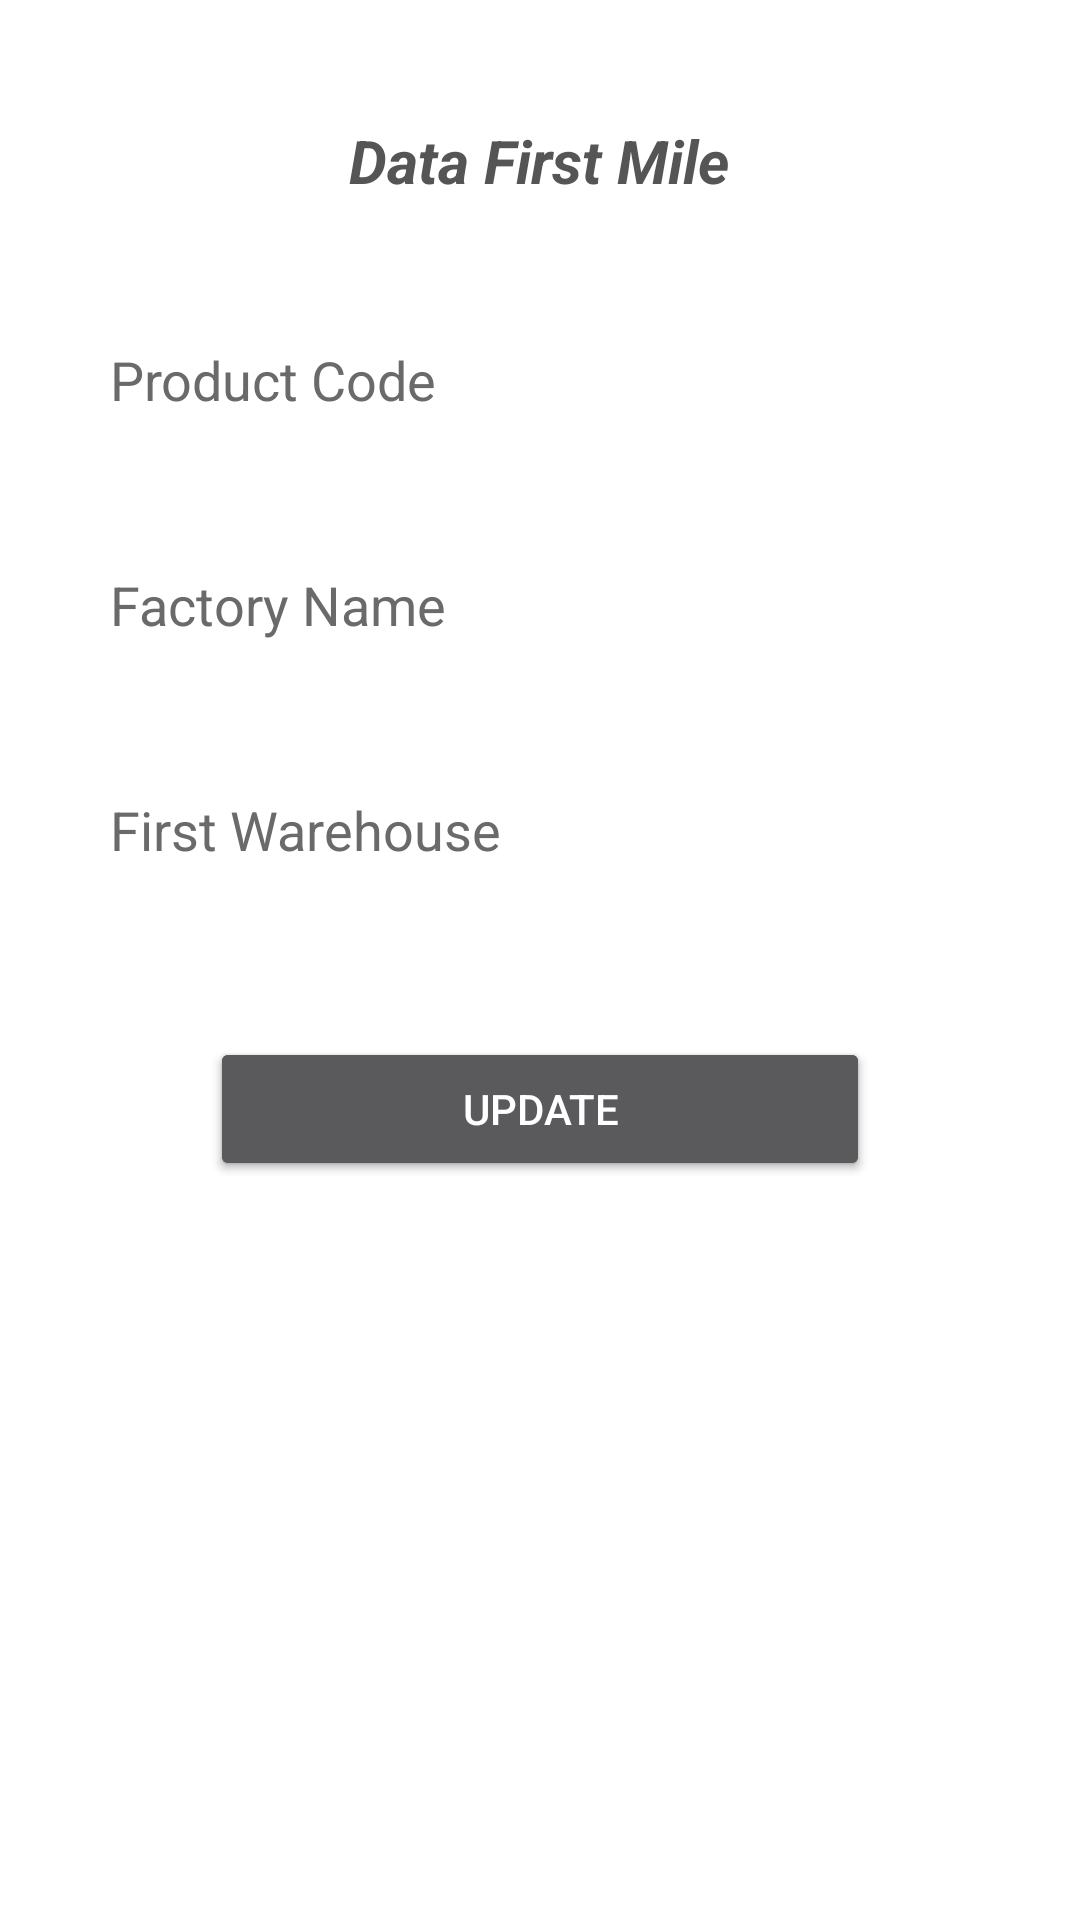

Write the Android layout XML for this screen, with the resource values it uses.
<!-- AndroidManifest.xml: application theme Theme.PickApp -->
<!-- res/layout/activity_add.xml -->
<?xml version="1.0" encoding="utf-8"?>
<androidx.constraintlayout.widget.ConstraintLayout xmlns:android="http://schemas.android.com/apk/res/android"
    xmlns:app="http://schemas.android.com/apk/res-auto"
    xmlns:tools="http://schemas.android.com/tools"
    android:layout_width="match_parent"
    android:layout_height="match_parent"
    tools:context=".AddActivity"
    android:background="@color/white">

    <TextView
        android:id="@+id/tv_top"
        android:layout_width="wrap_content"
        android:layout_height="wrap_content"
        android:layout_marginTop="40dp"
        android:text="Data First Mile"
        android:textSize="20dp"
        android:textStyle="bold|italic"
        android:textColor="@color/grey"
        app:layout_constraintEnd_toEndOf="parent"
        app:layout_constraintHorizontal_bias="0.498"
        app:layout_constraintStart_toStartOf="parent"
        app:layout_constraintTop_toTopOf="parent" />

    <EditText
        android:id="@+id/etCode"
        android:layout_width="310dp"
        android:layout_height="47dp"
        android:layout_marginTop="36dp"
        android:background="@drawable/custom_input"
        android:drawablePadding="12sp"
        android:ems="10"
        app:layout_goneMarginTop="36dp"
        android:hint="Product Code"
        android:paddingStart="12sp"
        android:paddingEnd="12sp"
        android:textColor="@color/black"
        android:textColorHint="#6A6A6A"
        app:layout_constraintEnd_toEndOf="parent"
        app:layout_constraintHorizontal_bias="0.495"
        app:layout_constraintStart_toStartOf="parent"
        app:layout_constraintTop_toBottomOf="@+id/tv_top" />

    <EditText
        android:id="@+id/etFactory"
        android:layout_width="310dp"
        android:layout_height="47dp"
        android:layout_marginTop="28dp"
        android:background="@drawable/custom_input"
        android:drawablePadding="12dp"
        android:ems="10"
        android:hint="Factory Name"
        android:paddingStart="12dp"
        android:paddingEnd="12dp"
        android:textColor="@color/black"
        android:textColorHint="#6A6A6A"
        app:layout_constraintEnd_toEndOf="parent"
        app:layout_constraintHorizontal_bias="0.495"
        app:layout_constraintStart_toStartOf="parent"
        app:layout_constraintTop_toBottomOf="@+id/etCode" />

    <EditText
        android:id="@+id/etDsitribution"
        android:layout_width="310dp"
        android:layout_height="47dp"
        android:layout_marginTop="28dp"
        android:background="@drawable/custom_input"
        android:drawablePadding="12dp"
        android:ems="10"
        android:hint="First Warehouse"
        android:paddingStart="12dp"
        android:paddingEnd="12dp"
        android:textColor="@color/black"
        android:textColorHint="#6A6A6A"
        app:layout_constraintEnd_toEndOf="parent"
        app:layout_constraintHorizontal_bias="0.495"
        app:layout_constraintStart_toStartOf="parent"
        app:layout_constraintTop_toBottomOf="@+id/etFactory" />

    <Button
        android:id="@+id/btn_save"
        android:layout_width="0dp"
        android:layout_height="wrap_content"
        android:layout_marginStart="70dp"
        android:layout_marginTop="40dp"
        android:layout_marginEnd="70dp"
        android:text="Save"
        app:layout_constraintBottom_toBottomOf="parent"
        app:layout_constraintEnd_toEndOf="parent"
        app:layout_constraintHorizontal_bias="0.0"
        app:layout_constraintStart_toStartOf="parent"
        app:layout_constraintTop_toBottomOf="@+id/etDsitribution"
        app:layout_constraintVertical_bias="0.023" />

    <Button
        android:id="@+id/btn_update"
        android:layout_width="0dp"
        android:layout_height="wrap_content"
        android:layout_marginStart="70dp"
        android:layout_marginTop="40dp"
        android:layout_marginEnd="70dp"
        android:text="Update"
        app:layout_constraintBottom_toBottomOf="parent"
        app:layout_constraintEnd_toEndOf="parent"
        app:layout_constraintHorizontal_bias="0.0"
        app:layout_constraintStart_toStartOf="parent"
        app:layout_constraintTop_toBottomOf="@+id/etDsitribution"
        app:layout_constraintVertical_bias="0.023" />


</androidx.constraintlayout.widget.ConstraintLayout>
<!-- resources referenced by this layout -->
<resources>
  <color name="black">#FF000000</color>
  <color name="grey">#555555</color>
  <color name="white">#FFFFFFFF</color>
  <style name="Theme.PickApp" parent="Theme.MaterialComponents.NoActionBar">
          
          <item name="colorPrimary">#0038FF</item>
          <item name="colorPrimaryVariant">#0038FF</item>
          <item name="colorOnPrimary">@color/white</item>
          
          <item name="colorSecondary">@color/teal_200</item>
          <item name="colorSecondaryVariant">@color/teal_700</item>
          <item name="colorOnSecondary">@color/black</item>
          
          <item name="android:statusBarColor" tools:targetApi="l">?attr/colorPrimaryVariant</item>
          
      </style>
  <color name="teal_200">#FF03DAC5</color>
  <color name="teal_700">#FF018786</color>
</resources>
